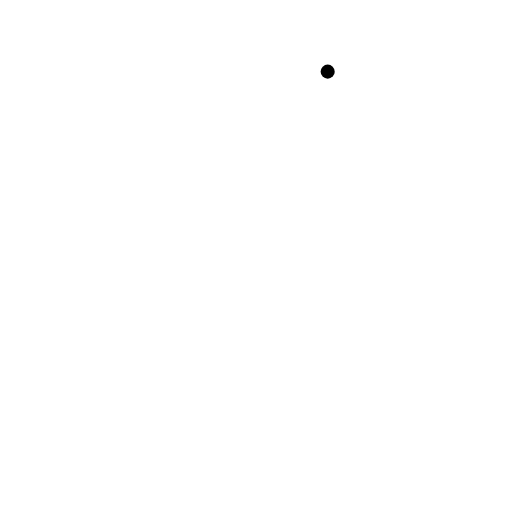
t = 0.00 s
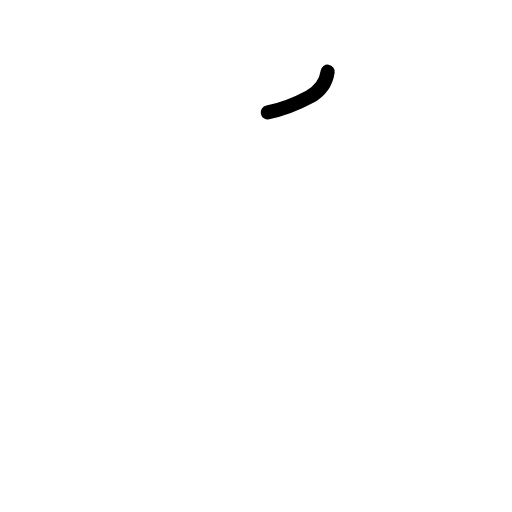
t = 0.63 s
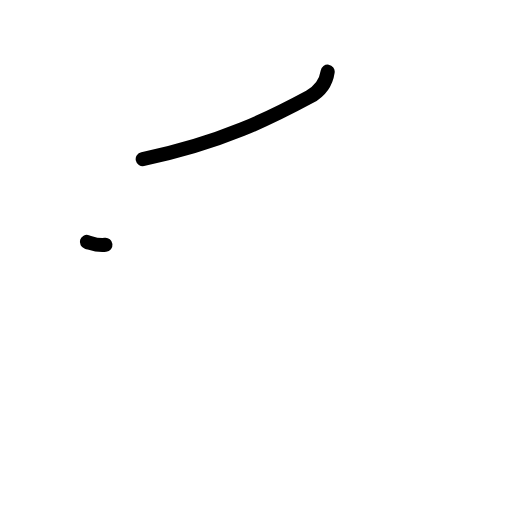
t = 1.17 s
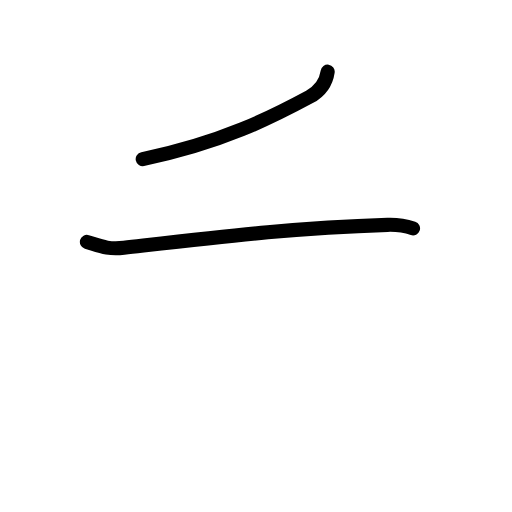
t = 1.83 s
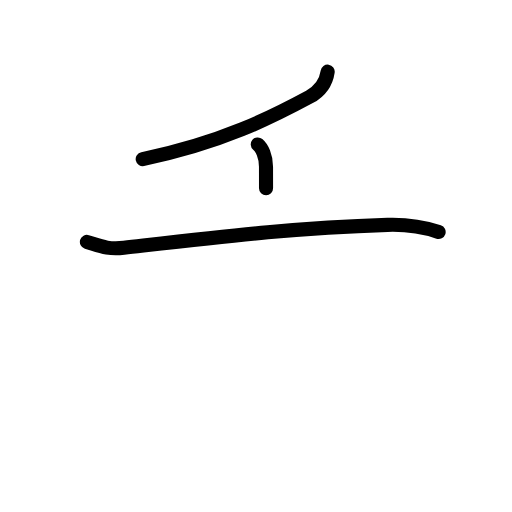
t = 2.42 s
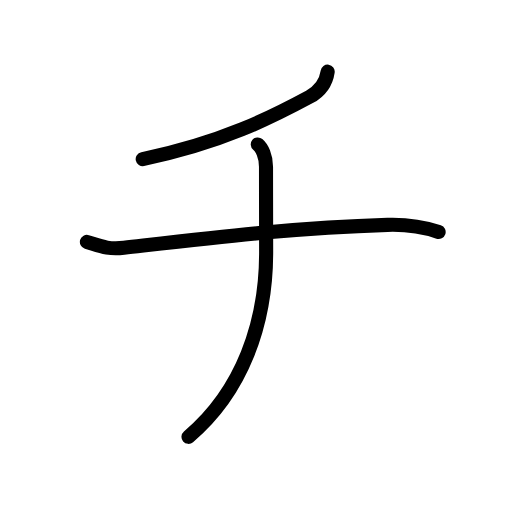
t = 3.00 s

The animated SVG that drew these frames (rendered in a browser with its animation timeline set to each time). Animation: 10 SMIL elements (animate=10); one cycle of 3.00 s.

<?xml version="1.0" encoding="UTF-8"?>
<!--
AniKanjiVG is licensed by CC-BY-SA Paul C. Sommerhoff (https://bitbucket.org/sommerhoff/anikanjivg).
AniKanjiVG uses KanjiVG which is licensed by CC-BY-SA Ulrich Apel (http://kanjivg.tagaini.net).
See also http://creativecommons.org/licenses/by-sa/3.0/
-->
<svg xmlns:kvg='http://kanjivg.tagaini.net' xmlns='http://www.w3.org/2000/svg' width='109' height='109' viewBox='0 0 109 109' style='fill:none;stroke:#000000;stroke-width:3;stroke-linecap:round;stroke-linejoin:round;' id="kvg:kanji_030c1"><g id="kvg:030c1"><path id="kvg:030c1-s1" d="M69.76,15.25c-0.38,2.62-2.01,4.37-3.88,5.38c-7.88,4.25-18.62,9.75-35.5,13.25"><animate attributeName="d" begin="0.0s" dur="0.5s" from="M69.76,15.25C69.76,15.25,69.76,15.25,69.76,15.25" to="M69.76,15.25c-0.38,2.62-2.01,4.37-3.88,5.38" />
<animate attributeName="d" begin="0.5s" dur="0.5s" from="M69.76,15.25c-0.38,2.62-2.01,4.37-3.88,5.38c0,0,0,0,0,0,0" to="M69.76,15.25c-0.38,2.62-2.01,4.37-3.88,5.38c-7.88,4.25-18.62,9.75-35.5,13.25" />
</path>
<path id="kvg:030c1-s2" d="M18.5,51.5c2.88,0.88,4.39,1.65,7.88,1.25c22-2.5,36.38-4.25,56.12-4.88c4.88-0.15,7.88,0.51,10.88,1.51"><animate attributeName="d" begin="1.0s" dur="0.3333333333333333s" from="M18.5,51.5C18.5,51.5,18.5,51.5,18.5,51.5" to="M18.5,51.5c2.88,0.88,4.39,1.65,7.88,1.25" />
<animate attributeName="d" begin="1.3333333333333333s" dur="0.3333333333333333s" from="M18.5,51.5c2.88,0.88,4.39,1.65,7.88,1.25c0,0,0,0,0,0,0" to="M18.5,51.5c2.88,0.88,4.39,1.65,7.88,1.25c22-2.5,36.38-4.25,56.12-4.88" />
<animate attributeName="d" begin="1.6666666666666665s" dur="0.3333333333333333s" from="M18.5,51.5c2.88,0.88,4.39,1.65,7.88,1.25c22-2.5,36.38-4.25,56.12-4.88c0,0,0,0,0,0,0" to="M18.5,51.5c2.88,0.88,4.39,1.65,7.88,1.25c22-2.5,36.38-4.25,56.12-4.88c4.88-0.15,7.88,0.51,10.88,1.51" />
<animate attributeName="d" begin="0s" dur="1.0s" from="M-100,-100" to="M-100,-100" />
</path>
<path id="kvg:030c1-s3" d="M54.88,30.75c0.88,0.75,1.75,2.49,1.75,4.75c0,6.03,0.03,11.25,0.03,18.27c0,14.98-5.03,29.48-16.53,39.23"><animate attributeName="d" begin="2.0s" dur="0.3333333333333333s" from="M54.88,30.75C54.88,30.75,54.88,30.75,54.88,30.75" to="M54.88,30.75c0.88,0.75,1.75,2.49,1.75,4.75" />
<animate attributeName="d" begin="2.3333333333333335s" dur="0.3333333333333333s" from="M54.88,30.75c0.88,0.75,1.75,2.49,1.75,4.75c0,0,0,0,0,0,0" to="M54.88,30.75c0.88,0.75,1.75,2.49,1.75,4.75c0,6.03,0.03,11.25,0.03,18.27" />
<animate attributeName="d" begin="2.6666666666666665s" dur="0.3333333333333333s" from="M54.88,30.75c0.88,0.75,1.75,2.49,1.75,4.75c0,6.03,0.03,11.25,0.03,18.27c0,0,0,0,0,0,0" to="M54.88,30.75c0.88,0.75,1.75,2.49,1.75,4.75c0,6.03,0.03,11.25,0.03,18.27c0,14.98-5.03,29.48-16.53,39.23" />
<animate attributeName="d" begin="0s" dur="2.0s" from="M-100,-100" to="M-100,-100" />
</path>
</g>
</svg>
